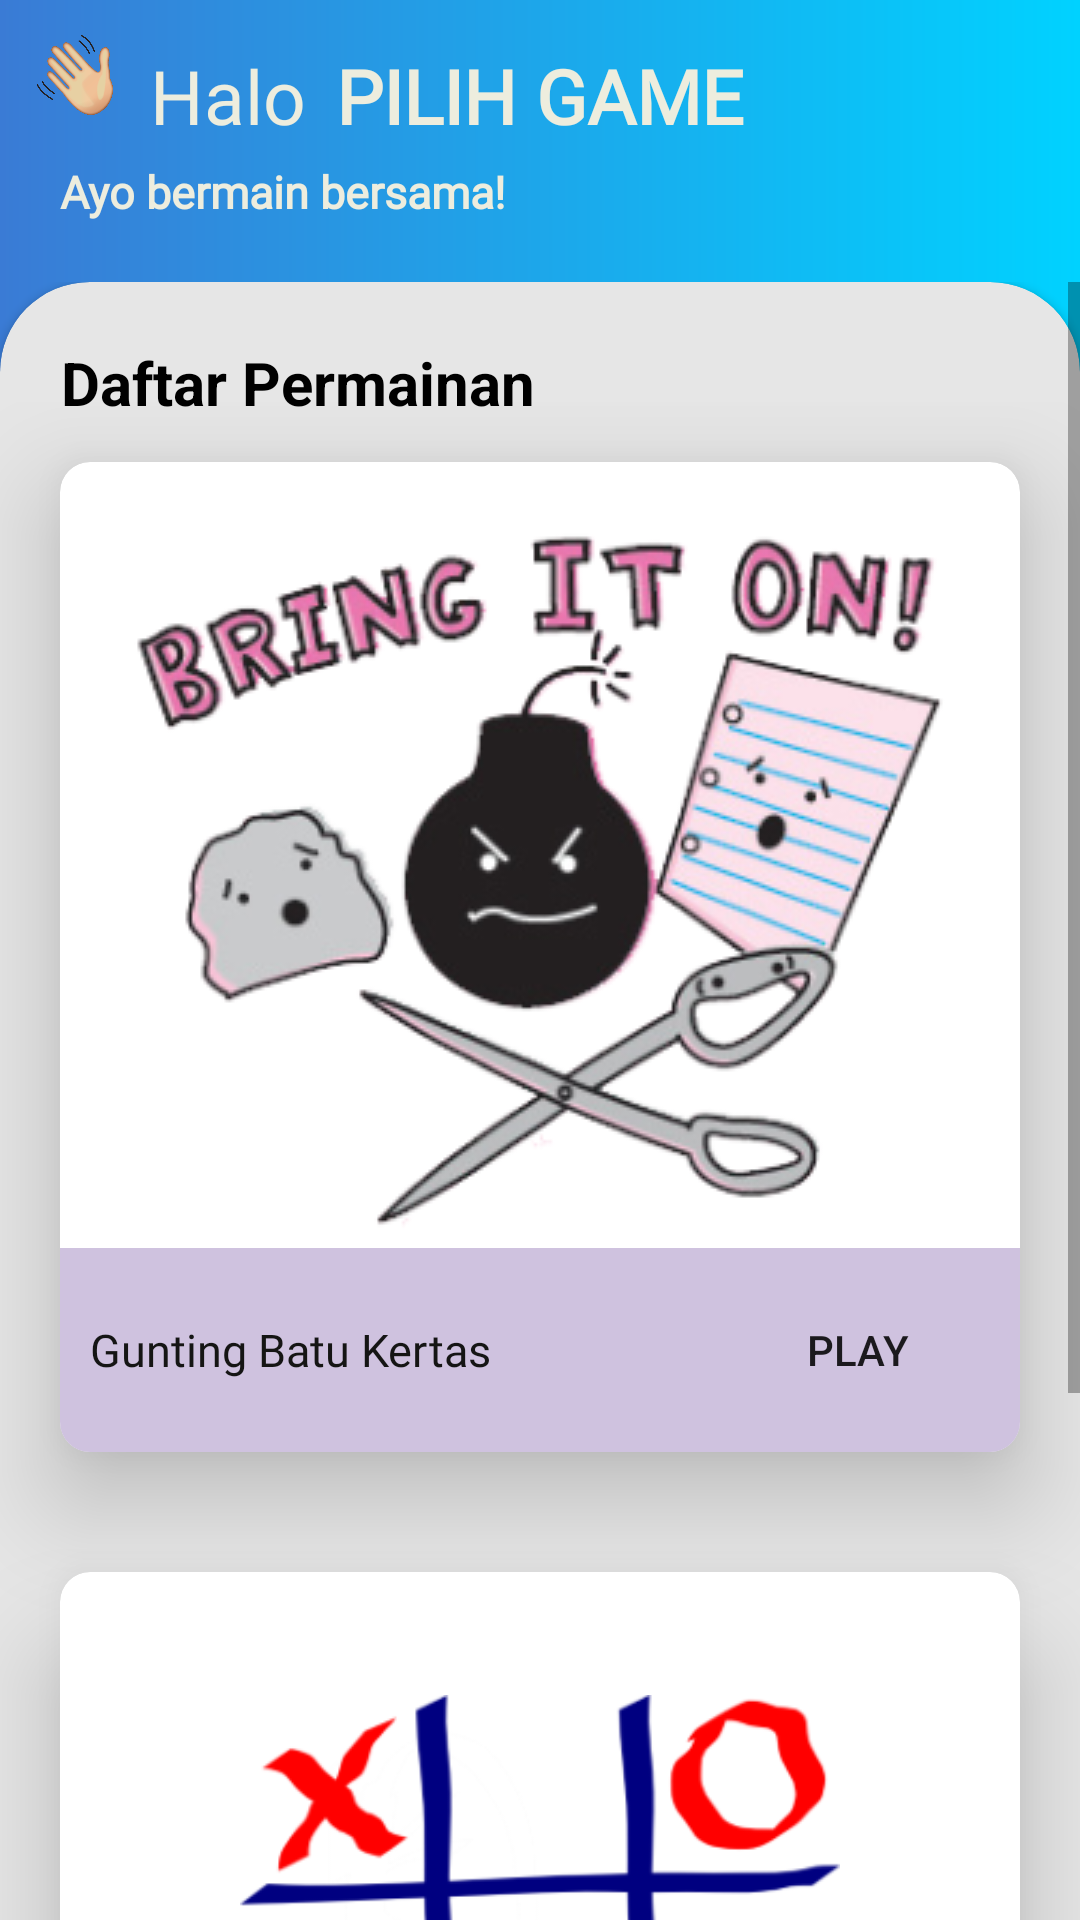

This screen was rendered from an Android layout file. Write that file and the resources it references.
<!-- AndroidManifest.xml: application theme Theme.UAS -->
<!-- res/layout/fragment_menu.xml -->
<?xml version="1.0" encoding="utf-8"?>
<RelativeLayout
    android:id="@+id/layout_menu"
    xmlns:android="http://schemas.android.com/apk/res/android"
    xmlns:app="http://schemas.android.com/apk/res-auto"
    xmlns:tools="http://schemas.android.com/tools"
    android:layout_width="match_parent"
    android:background="@drawable/gradiant1"
    android:layout_height="match_parent"
    tools:context=".Fragment.MenuFragment">

    <ImageView
        android:id="@+id/halo"
        android:layout_width="30dp"
        android:layout_margin="10dp"
        android:layout_height="30dp"
        android:src="@drawable/halo"/>
    <TextView
        android:id="@+id/halo2"

        android:layout_width="wrap_content"
        android:layout_height="wrap_content"
        android:fontFamily="@font/shiny_marker"
        android:textColor="#EDEDDE"
        android:layout_toRightOf="@+id/halo"
        android:textSize="25sp"
        android:paddingTop="15dp"
        android:gravity="center"
        android:text="Halo"/>

    <TextView
        android:id="@+id/txt_nama"
        android:layout_width="200dp"
        android:layout_height="wrap_content"
        android:layout_toRightOf="@+id/halo2"
        android:paddingTop="15dp"
        android:text="PILIH GAME"
        android:layout_marginLeft="10dp"
        android:fontFamily="@font/shiny_marker"
        android:textColor="#EDEDDE"
        android:textStyle="bold"
        android:textSize="25sp" />

    <TextView
        android:id="@+id/textView5"
        android:layout_width="wrap_content"
        android:layout_height="wrap_content"
        android:text="Ayo bermain bersama!"
        android:layout_marginLeft="20dp"
        android:fontFamily="@font/dryer_brush"
        android:layout_below="@+id/txt_nama"
        android:layout_marginBottom="20dp"
        android:layout_marginTop="5dp"
        android:textColor="#EDEDDE"
        android:textStyle="bold"
        android:textSize="15sp" />

    <ScrollView
        android:layout_width="wrap_content"
        android:layout_height="match_parent"
        android:layout_below="@+id/textView5">

    <androidx.cardview.widget.CardView
        android:layout_width="match_parent"
        android:layout_height="match_parent"
        app:cardBackgroundColor="#E6E6E6"
        app:cardCornerRadius="30dp"
        >
        <TextView
            android:layout_width="wrap_content"
            android:layout_height="wrap_content"
            android:layout_marginTop="20dp"
            android:textAlignment="center"
            android:textStyle="bold"
            android:textColor="@color/black"
            android:text="Daftar Permainan"
            android:layout_marginLeft="20dp"
            android:layout_marginBottom="20dp"
            android:textSize="20sp"/>


        <LinearLayout
            android:layout_width="match_parent"
            android:layout_height="match_parent"
            android:layout_marginTop="40dp"
            android:orientation="vertical">


            <androidx.cardview.widget.CardView
                android:id="@+id/cardSuit"
                android:layout_width="match_parent"
                android:layout_height="match_parent"
                android:layout_margin="20dp"
                android:clickable="true"
                android:foreground="?android:attr/selectableItemBackground"
                app:cardCornerRadius="10dp"
                app:cardElevation="@dimen/card_elevation"
                app:cardPreventCornerOverlap="true">

                <RelativeLayout
                    android:layout_width="wrap_content"
                    android:layout_height="wrap_content">

                    <ImageView
                        android:id="@+id/img_suit"
                        android:layout_width="367dp"
                        android:layout_height="match_parent"
                        android:layout_centerHorizontal="true"
                        android:src="@drawable/pilih_suit" />

                    <RelativeLayout
                        android:layout_width="match_parent"
                        android:layout_height="wrap_content"
                        android:layout_below="@+id/img_suit"
                        android:background="@color/purple"
                        android:orientation="horizontal">

                        <TextView
                            android:id="@+id/suit"
                            android:layout_width="wrap_content"
                            android:layout_height="wrap_content"
                            android:layout_centerVertical="true"
                            android:layout_marginLeft="10dp"
                            android:fontFamily="@font/shiny_marker"
                            android:text="Gunting Batu Kertas"
                            android:textColor="#151514"
                            android:textSize="15sp" />

                        <Button
                            android:id="@+id/btnSuit"
                            android:layout_width="wrap_content"
                            android:layout_height="wrap_content"
                            android:layout_alignParentRight="true"
                            android:layout_marginVertical="10dp"
                            android:layout_marginRight="10dp"
                            android:background="@drawable/radius"
                            android:text="Play" />


                    </RelativeLayout>
                </RelativeLayout>
            </androidx.cardview.widget.CardView>


            <androidx.cardview.widget.CardView
                android:id="@+id/cardTic"
                android:layout_width="match_parent"
                android:layout_height="match_parent"
                android:layout_margin="20dp"
                app:cardCornerRadius="10dp"
                app:cardElevation="@dimen/card_elevation"
                app:cardPreventCornerOverlap="true"
                app:layout_constraintEnd_toEndOf="parent"
                app:layout_constraintStart_toStartOf="parent"
                app:layout_constraintTop_toBottomOf="@+id/cardSuit">

                <RelativeLayout
                    android:layout_width="wrap_content"
                    android:layout_height="match_parent">

                    <ImageView
                        android:id="@+id/img_tic"
                        android:layout_width="200dp"
                        android:layout_height="match_parent"
                        android:layout_centerHorizontal="true"
                        android:src="@drawable/pilih_tictactoe" />

                    <RelativeLayout
                        android:layout_width="match_parent"
                        android:layout_height="match_parent"
                        android:layout_below="@+id/img_tic"
                        android:background="@color/purple">

                        <TextView
                            android:id="@+id/tictactoe"
                            android:layout_width="wrap_content"
                            android:layout_height="wrap_content"
                            android:layout_centerVertical="true"
                            android:layout_marginLeft="10dp"
                            android:fontFamily="@font/shiny_marker"
                            android:text="Tic Tac Toe"
                            android:textColor="#151514"
                            android:textSize="15sp" />

                        <Button
                            android:id="@+id/btnTic"
                            android:layout_width="wrap_content"
                            android:layout_height="wrap_content"
                            android:layout_alignParentRight="true"
                            android:layout_marginVertical="10dp"
                            android:layout_marginRight="10dp"
                            android:background="@drawable/radius"
                            android:text="Play" />


                    </RelativeLayout>
                </RelativeLayout>
            </androidx.cardview.widget.CardView>
        </LinearLayout>

    </androidx.cardview.widget.CardView>
    </ScrollView>

</RelativeLayout>
<!-- resources referenced by this layout -->
<resources>
  <color name="black">#FF000000</color>
  <color name="purple">#CFC2DF</color>
  <dimen name="card_elevation">20dp</dimen>
  <!-- drawable gradiant1 (drawable) -->
  <?xml version="1.0" encoding="utf-8"?>
  <shape xmlns:android="http://schemas.android.com/apk/res/android">
  
      <gradient
          android:type="linear"
          android:angle="180"
      android:startColor="#00d2ff"
      android:endColor="#3a7bd5">
  
      </gradient>
  
      </shape>
  <!-- drawable halo: png bitmap (drawable, 170790 bytes) -->
  <!-- drawable pilih_suit: png bitmap (drawable, 76656 bytes) -->
  <!-- drawable pilih_tictactoe: png bitmap (drawable, 35802 bytes) -->
  <style name="Theme.UAS" parent="Theme.MaterialComponents.DayNight.DarkActionBar">
          
          <item name="colorPrimary">@color/purple_500</item>
          <item name="colorPrimaryVariant">@color/purple_700</item>
          <item name="colorOnPrimary">@color/white</item>
          
          <item name="colorSecondary">@color/teal_200</item>
          <item name="colorSecondaryVariant">@color/teal_700</item>
          <item name="colorOnSecondary">@color/black</item>
          
          <item name="android:statusBarColor">?attr/colorPrimaryVariant</item>
          
      </style>
  <color name="purple_500">#FF6200EE</color>
  <color name="purple_700">#FF3700B3</color>
  <color name="white">#FFFFFFFF</color>
  <color name="teal_200">#FF03DAC5</color>
  <color name="teal_700">#FF018786</color>
</resources>
